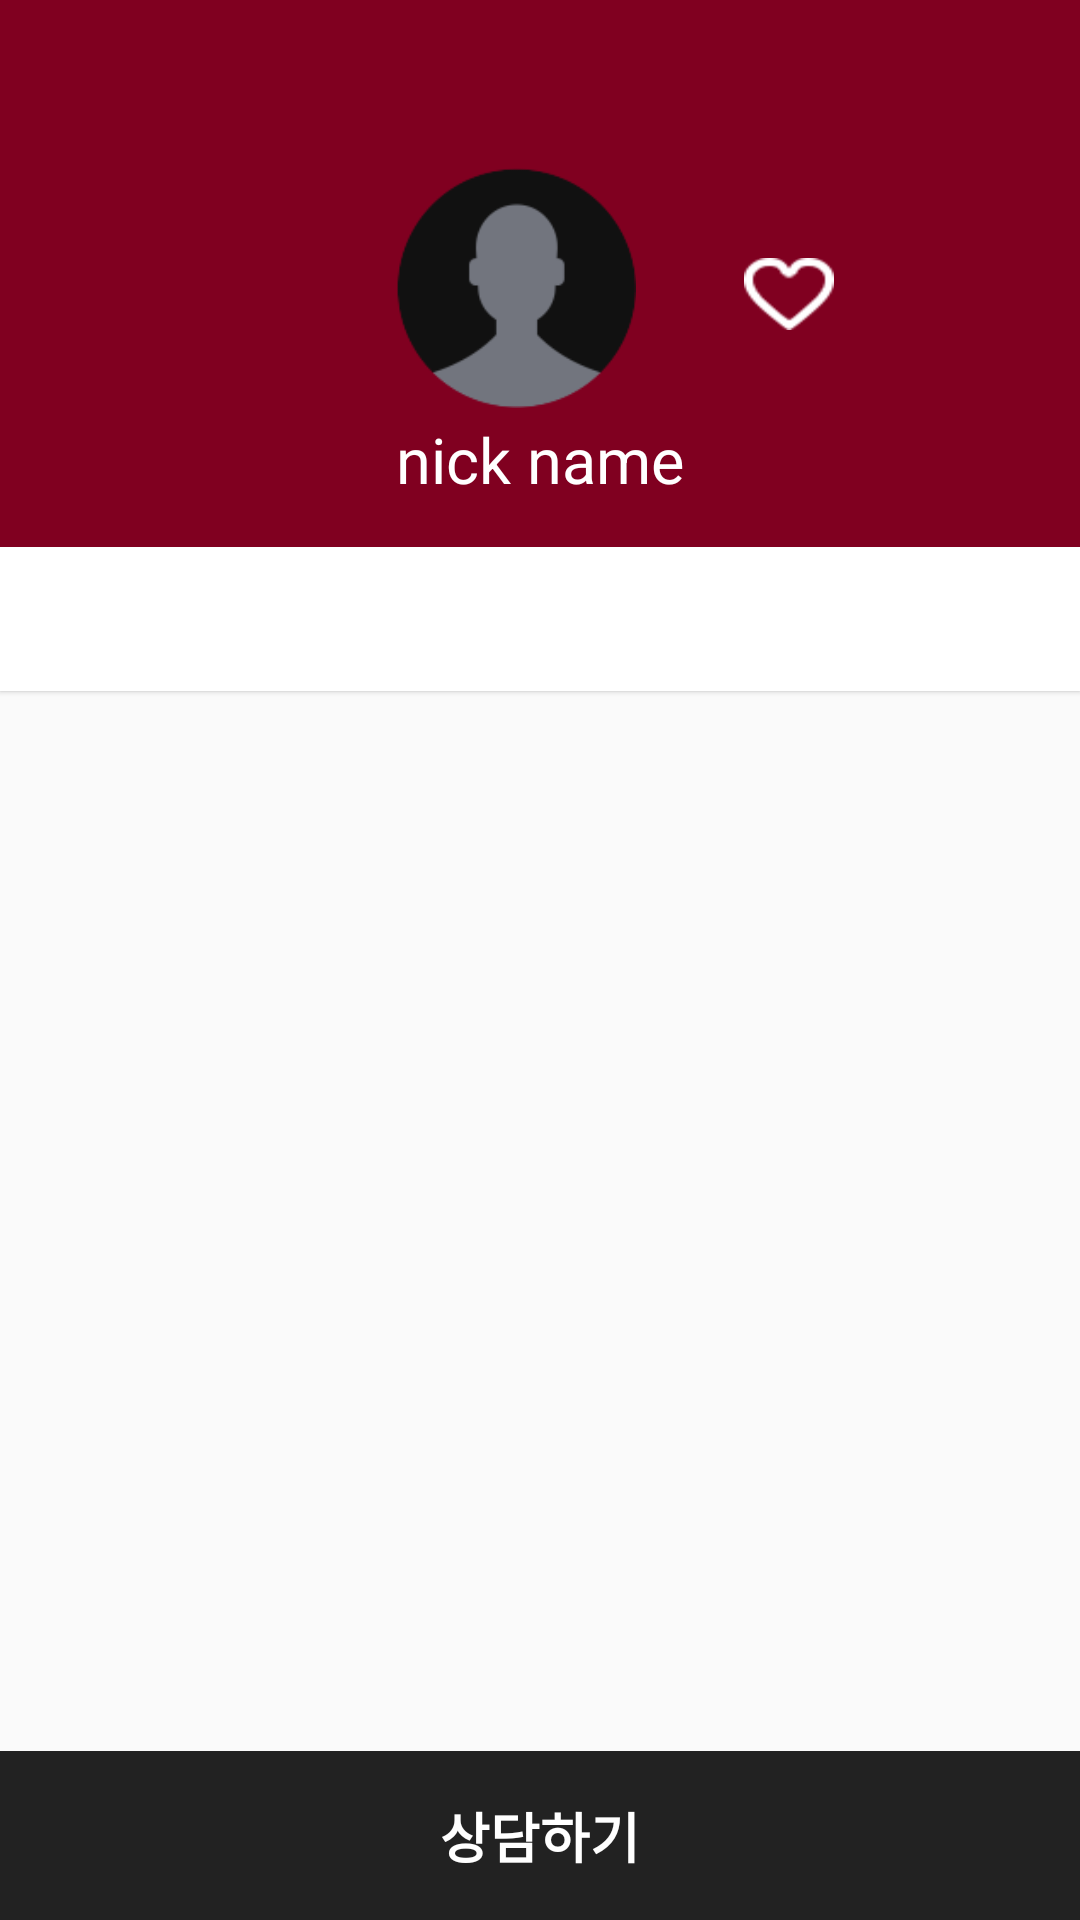

Write the Android layout XML for this screen, with the resource values it uses.
<!-- AndroidManifest.xml: application theme AppTheme.NoActionBar -->
<!-- res/layout/activity_profile.xml -->
<?xml version="1.0" encoding="utf-8"?>
<android.support.v4.widget.DrawerLayout xmlns:android="http://schemas.android.com/apk/res/android"
                                        xmlns:app="http://schemas.android.com/apk/res-auto"
                                        android:id="@+id/profile_drawer_layout"
                                        android:layout_width="match_parent"
                                        android:layout_height="match_parent">


    <LinearLayout
        android:layout_width="match_parent"
        android:layout_height="match_parent"
        android:orientation="vertical">

        <android.support.v7.widget.Toolbar
            android:id="@+id/toolbar_profile"
            android:layout_width="match_parent"
            android:layout_height="?attr/actionBarSize"
            android:background="#800020"
            android:theme="@style/AppTheme.AppBarOverlay"
            app:elevation="0dp"
            app:popupTheme="@style/AppTheme.PopupOverlay"/>


        <RelativeLayout
            android:id="@+id/first"
            android:layout_width="match_parent"
            android:layout_height="wrap_content"
            android:layout_below="@+id/top"
            android:background="#800020">


            <LinearLayout
                android:id="@+id/linear"
                android:layout_width="wrap_content"
                android:layout_height="wrap_content"
                android:layout_centerHorizontal="true"
                android:layout_marginBottom="15dp"
                android:orientation="vertical">

                <ImageView
                    android:id="@+id/imageButton"
                    android:layout_width="80dp"
                    android:layout_height="80dp"
                    android:scaleType="fitXY"
                    android:src="@drawable/history_default"/>

                <TextView
                    android:id="@+id/profile_nickname_tv"
                    android:layout_width="wrap_content"
                    android:layout_height="wrap_content"
                    android:layout_gravity="center"
                    android:layout_marginTop="3dp"
                    android:gravity="center"
                    android:text="nick name"
                    android:textColor="#ffffff"
                    android:textSize="21dp"/>


            </LinearLayout>

            <ImageButton
                android:id="@+id/favorite"
                android:layout_width="30dp"
                android:layout_height="24dp"
                android:layout_marginLeft="20dp"
                android:layout_marginTop="30dp"
                android:layout_toRightOf="@id/linear"
                android:background="@android:color/transparent"
                android:scaleType="fitXY"
                android:src="@drawable/heart_off"
                android:onClick="true"/>

        </RelativeLayout>

        <RelativeLayout
            android:id="@+id/second"
            android:layout_width="match_parent"
            android:layout_height="50dp"
            android:layout_below="@id/first"
            android:layout_gravity="top"
            android:background="#FFFFFF"
            android:orientation="horizontal"
            android:visibility="gone">

            <RatingBar
                android:id="@+id/rating"
                style="?android:attr/ratingBarStyleIndicator"
                android:layout_width="wrap_content"
                android:layout_height="wrap_content"
                android:layout_centerInParent="true"
                android:focusable="true"
                android:focusableInTouchMode="true"
                android:numStars="5"
                android:stepSize="0.5"/>

            <TextView
                android:id="@+id/textStar"
                android:layout_width="wrap_content"
                android:layout_height="match_parent"
                android:layout_toRightOf="@id/rating"
                android:gravity="center_vertical"
                android:textSize="20sp"/>

        </RelativeLayout>


        <LinearLayout
            android:id="@+id/third"
            android:layout_width="match_parent"
            android:layout_height="0dip"
            android:layout_below="@id/second"
            android:layout_weight="1"
            android:orientation="vertical">

            <android.support.design.widget.TabLayout
                android:id="@+id/tabs"
                android:layout_width="match_parent"
                android:layout_height="wrap_content"
                android:background="#ffffff"
                android:elevation="1dp"
                android:overScrollMode="always"
                app:tabGravity="fill"
                app:tabIndicatorColor="#a60707"
                app:tabIndicatorHeight="3dp"
                app:tabMode="fixed"
                app:tabSelectedTextColor="#a60707"
                app:tabTextAppearance="@style/TabLayout.Main"
                app:tabTextColor="#666666"/>


            <android.support.v4.view.ViewPager
                android:id="@+id/viewpager"
                android:layout_width="match_parent"
                android:layout_height="match_parent"/>


        </LinearLayout>


        <android.support.v7.widget.LinearLayoutCompat
            android:layout_width="match_parent"
            android:layout_height="wrap_content"
            android:orientation="horizontal">

            <Button
                android:id="@+id/insert_chat_btn"
                android:layout_width="0dp"
                android:layout_height="wrap_content"
                android:layout_weight="1"
                android:background="#222222"
                android:gravity="center"
                android:padding="15dp"
                android:text="상담하기"
                android:textColor="#ffffff"
                android:textSize="18sp"
                android:textStyle="bold"/>


        </android.support.v7.widget.LinearLayoutCompat>

    </LinearLayout>


    
    
    
    
    
    
    
    


</android.support.v4.widget.DrawerLayout>
<!-- res/layout/sidebar_header_common.xml (included above) -->
<?xml version="1.0" encoding="utf-8"?>
<LinearLayout xmlns:android="http://schemas.android.com/apk/res/android"
              android:layout_width="match_parent"
              android:layout_height="wrap_content"
              android:background="#800020"
              android:gravity="center_horizontal"
              android:orientation="vertical"
              android:padding="15dp">

    <TextView
        android:id="@+id/user_email"
        android:layout_width="wrap_content"
        android:layout_height="wrap_content"
        android:gravity="center"
        android:text="default"
        android:textColor="#FFFFFF"
        android:textSize="20sp"/>

    <TextView
        android:id="@+id/history_count"
        android:layout_width="wrap_content"
        android:layout_height="wrap_content"
        android:layout_marginTop="3dp"
        android:text="default"
        android:textColor="#FFFFFF"
        android:textSize="16sp"/>


</LinearLayout>
<!-- resources referenced by this layout -->
<resources>
  <!-- drawable heart_off: png bitmap (drawable, 1678 bytes) -->
  <!-- drawable history_default: png bitmap (drawable, 6093 bytes) -->
  <style name="AppTheme.AppBarOverlay" parent="ThemeOverlay.AppCompat.Dark.ActionBar" />
  <style name="AppTheme.PopupOverlay" parent="ThemeOverlay.AppCompat.Light" />
  <style name="TabLayout.Main" parent="@style/Base.TextAppearance.AppCompat.Title">
          <item name="android:textStyle">bold</item>
          <item name="android:textSize">14sp</item>
      </style>
  <style name="AppTheme.NoActionBar">
          <item name="windowActionBar">true</item>
          <item name="windowNoTitle">true</item>
      </style>
</resources>
